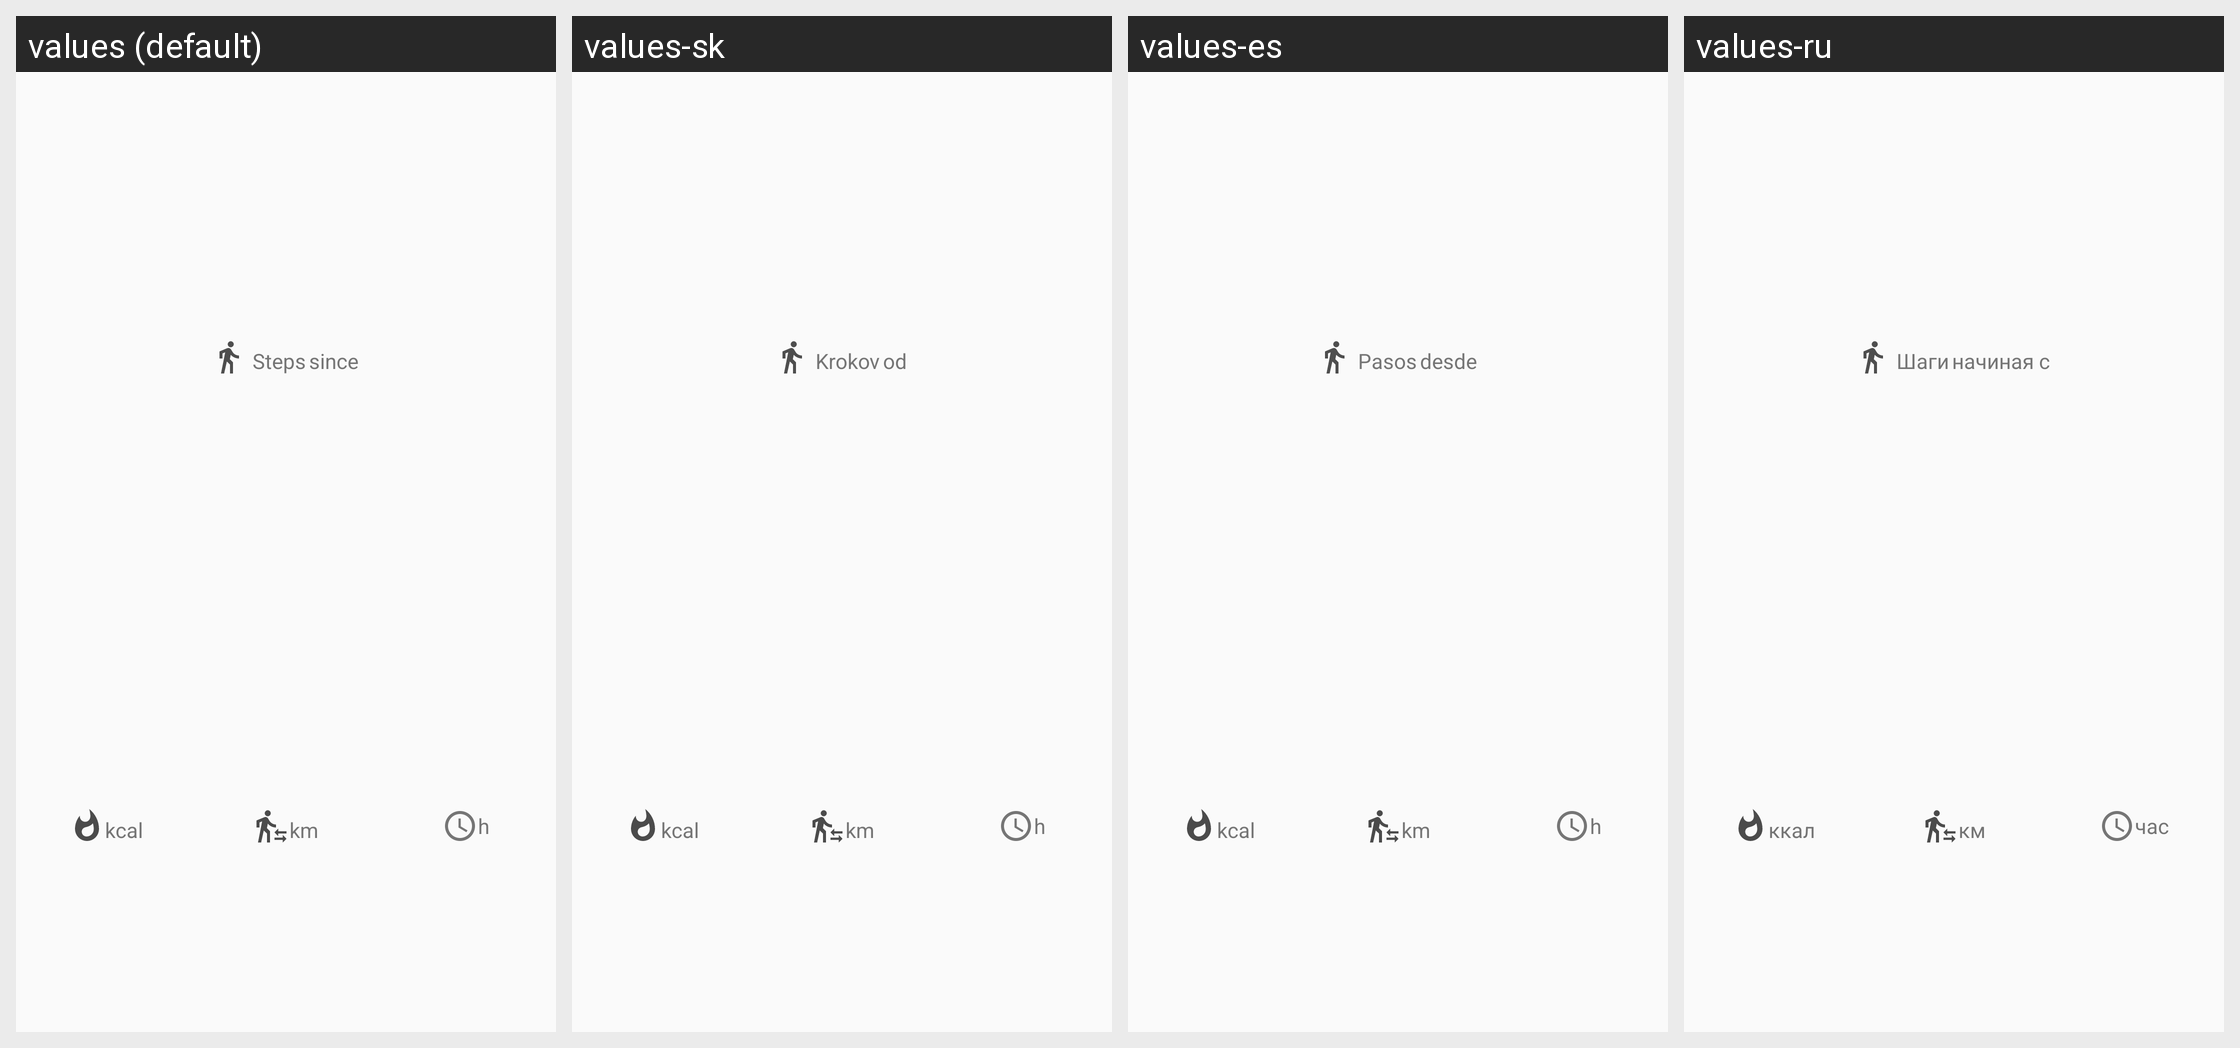

This grid shows one Android layout under several languages. Give, for every string resource on the screen, its name, the default text and each shown locale's text.
Android screen res/layout/card_training_summary.xml rendered under 4 locales, left to right: values (default), values-sk, values-es, values-ru. Device: Nexus 5 (rendered at 1080×1920; each locale shown at half size, 540×960, under a caption strip naming it); theme AppTheme.
Other locales in the repository, not shown: values-bg, values-cs, values-de, values-et, values-fa, values-fr, values-ira, values-it, values-ja, values-pl, values-sv.
Strings drawn on this screen, with the default value and each locale's value (text and hints the layout hard-codes, and strings that could not be matched under every locale, appear in the picture but are not listed):

steps
  values: Steps
  values-sk: Krokov
  values-es: Pasos
  values-ru: Шаги

since
  values: since
  values-sk: od
  values-es: desde
  values-ru: начиная с

training_card_calories
  values: kcal
  values-sk: kcal
  values-es: kcal
  values-ru: ккал

training_card_distance_km
  values: km
  values-sk: km
  values-es: km
  values-ru: км

training_card_duration
  values: h
  values-sk: h
  values-es: h
  values-ru: час
